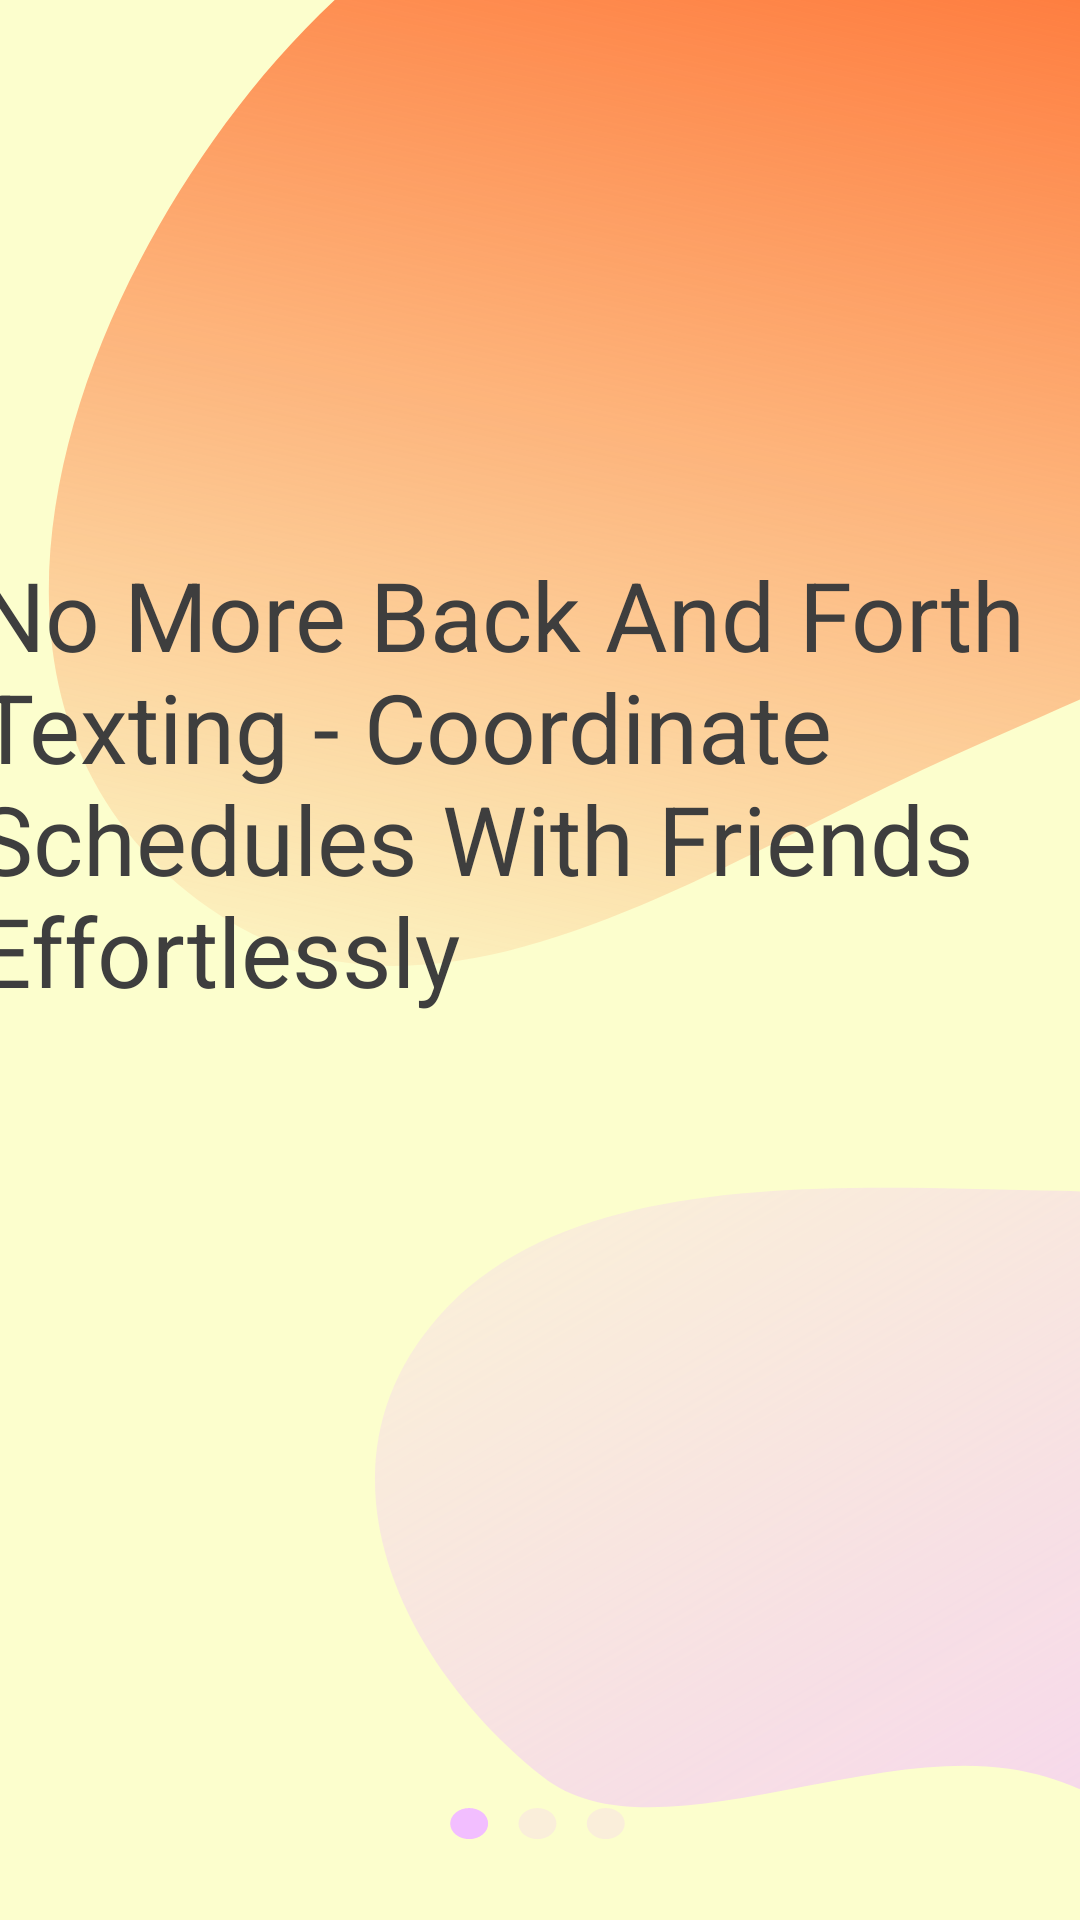

This screen was rendered from an Android layout file. Write that file and the resources it references.
<!-- AndroidManifest.xml: application theme AppTheme -->
<!-- res/layout/fragment_onboarding1.xml -->
<?xml version="1.0" encoding="utf-8"?>
<androidx.constraintlayout.widget.ConstraintLayout xmlns:android="http://schemas.android.com/apk/res/android"
    xmlns:app="http://schemas.android.com/apk/res-auto"
    xmlns:tools="http://schemas.android.com/tools"
    android:layout_width="match_parent"
    android:layout_height="match_parent"
    android:background="@drawable/onboard1_bg"
    tools:context=".onboarding.screens.Onboarding1">

    <TextView
        android:id="@+id/no_more_bac"
        android:layout_width="375dp"
        android:layout_height="238dp"
        android:padding="0dp"
        android:scaleType="centerInside"
        android:text="@string/no_more_bac_String"
        android:textAlignment="viewStart"
        android:textAppearance="@style/onboarding_style"
        android:textDirection="rtl"
        app:layout_constraintBottom_toBottomOf="parent"
        app:layout_constraintEnd_toEndOf="parent"
        app:layout_constraintHorizontal_bias="0.555"
        app:layout_constraintStart_toStartOf="parent"
        app:layout_constraintTop_toTopOf="parent"
        app:layout_constraintVertical_bias="0.456" />
</androidx.constraintlayout.widget.ConstraintLayout>
<!-- resources referenced by this layout -->
<resources>
  <!-- drawable onboard1_bg: vector/xml drawable (drawable, 2416 chars, omitted) -->
  <string name="no_more_bac_String">
          No More Back And Forth Texting - Coordinate Schedules With Friends Effortlessly
      </string>
  <style name="onboarding_style">
          <item name="android:textSize">
              32sp
          </item>
          <item name="android:textColor">
              #3E3E3E
          </item>
      </style>
  <style name="AppTheme" parent="Theme.AppCompat.Light.NoActionBar" />
</resources>
